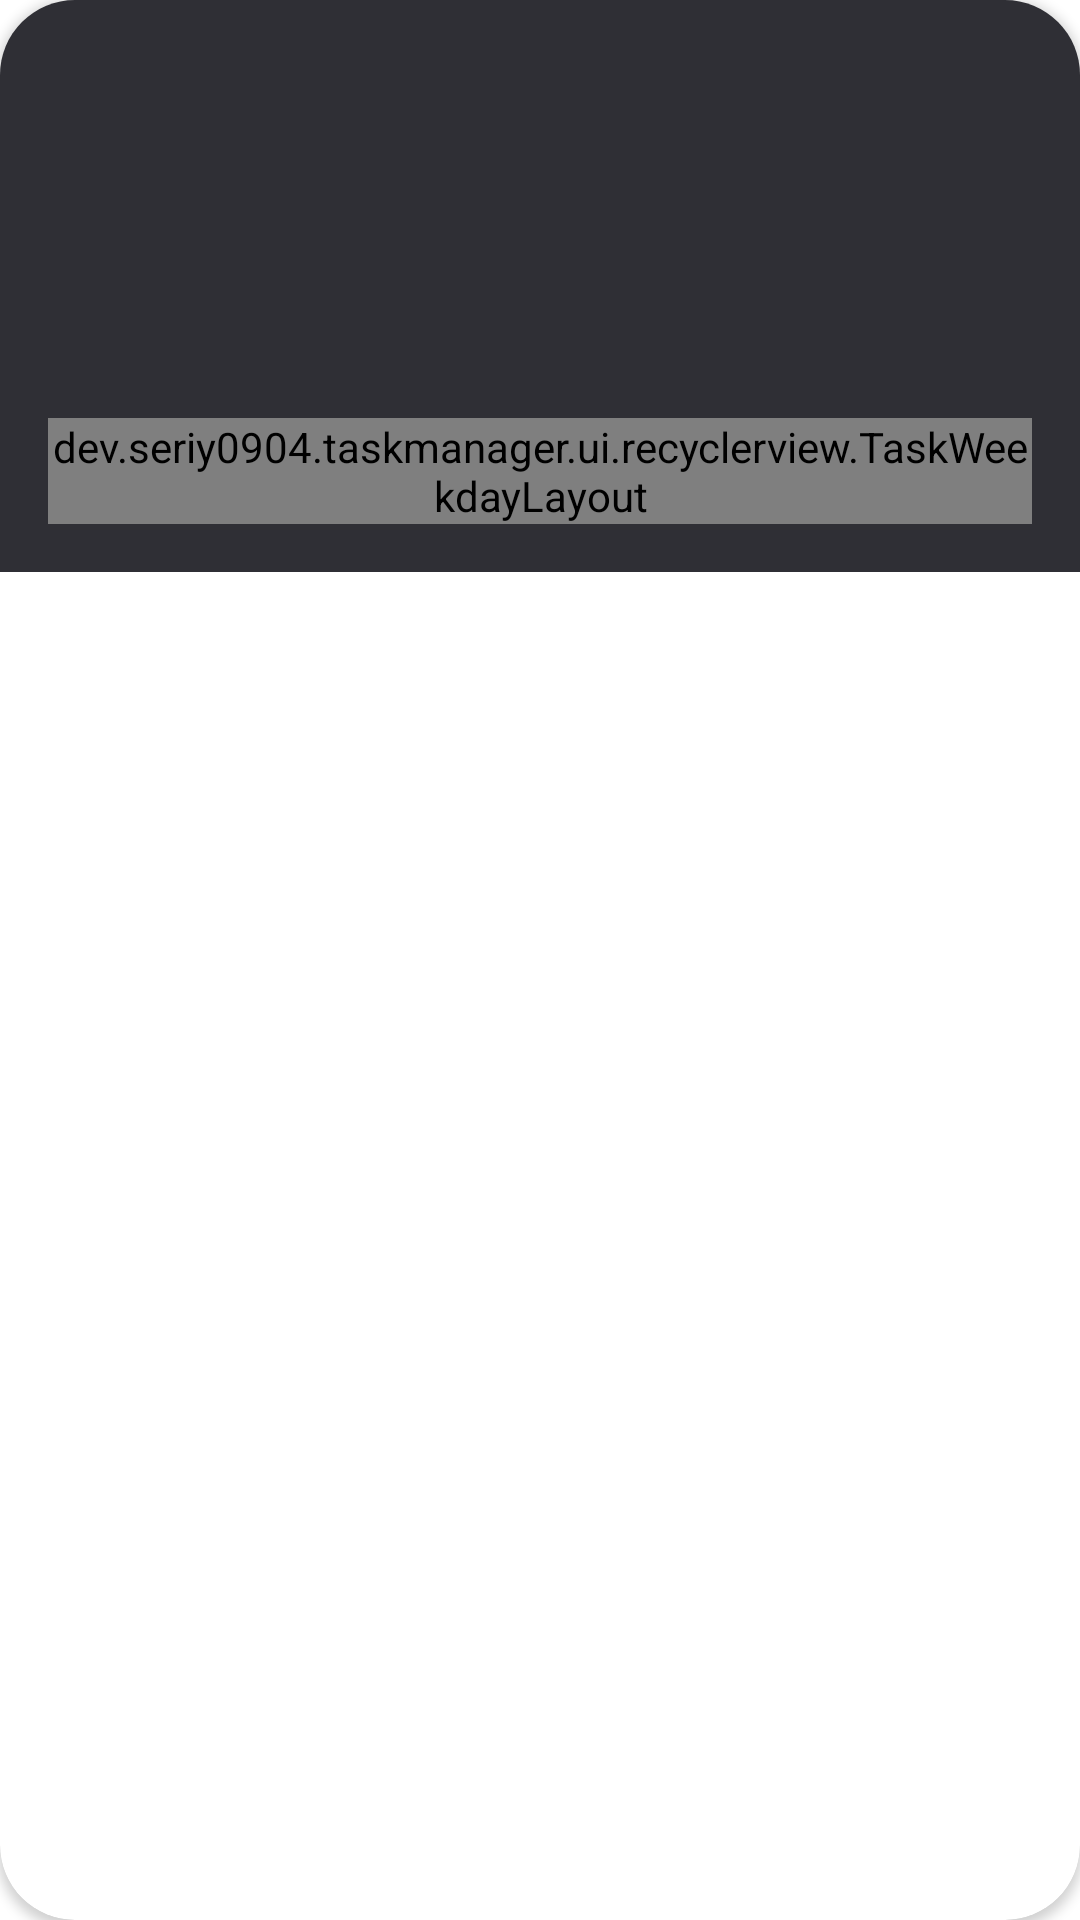

Produce the Android XML layout that renders to this screen, including the resource entries it uses.
<!-- AndroidManifest.xml: application theme Theme.TaskManager -->
<!-- res/layout/task_main_list_item.xml -->
<?xml version="1.0" encoding="utf-8"?>
<androidx.cardview.widget.CardView xmlns:android="http://schemas.android.com/apk/res/android"
    xmlns:app="http://schemas.android.com/apk/res-auto"
    android:layout_width="match_parent"
    android:layout_height="wrap_content"
    android:layout_marginHorizontal="12dp"
    android:id="@+id/task_item_main_layout"
    android:layout_marginVertical="6dp"
    app:cardCornerRadius="25dp">

    <LinearLayout
        android:layout_width="match_parent"
        android:layout_height="wrap_content"
        android:background="@color/dark_grey"
        android:orientation="vertical"
        android:padding="16dp">

        <TextView
            android:id="@+id/task_time"
            android:layout_width="match_parent"
            android:layout_height="wrap_content"
            android:textColor="@color/white"
            android:textSize="26sp" />

        <TextView
            android:id="@+id/task_name"
            android:layout_width="match_parent"
            android:layout_height="wrap_content"
            android:layout_marginTop="6dp"
            android:textColor="@color/white"
            android:textSize="22sp" />

        <TextView
            android:id="@+id/task_description"
            android:layout_width="match_parent"
            android:layout_height="wrap_content"
            android:layout_marginTop="6dp"
            android:textColor="@color/white"
            android:textSize="20sp" />

        <dev.seriy0904.taskmanager.ui.recyclerview.TaskWeekdayLayout
            android:layout_marginTop="20dp"
            android:id="@+id/task_weekday_layout"
            android:layout_width="wrap_content"
            android:layout_height="wrap_content">

            <ca.antonious.materialdaypicker.MaterialDayPicker
                android:id="@+id/task_weekday"
                android:layout_width="match_parent"
                android:layout_height="wrap_content"/>
        </dev.seriy0904.taskmanager.ui.recyclerview.TaskWeekdayLayout>

    </LinearLayout>
</androidx.cardview.widget.CardView>
<!-- resources referenced by this layout -->
<resources>
  <color name="dark_grey">#2F2F35</color>
  <color name="white">#FFFFFFFF</color>
  <style name="Theme.TaskManager" parent="Theme.MaterialComponents.DayNight.DarkActionBar">
          
          <item name="colorPrimary">@color/purple_500</item>
          <item name="colorPrimaryVariant">@color/purple_700</item>
          <item name="colorOnPrimary">@color/white</item>
          
          <item name="colorSecondary">@color/teal_200</item>
          <item name="colorSecondaryVariant">@color/teal_700</item>
          <item name="colorOnSecondary">@color/black</item>
          
          <item name="android:statusBarColor" tools:targetApi="l">?attr/colorPrimaryVariant</item>
          
      </style>
  <color name="purple_500">#FF6200EE</color>
  <color name="purple_700">#FF3700B3</color>
  <color name="teal_200">#FF03DAC5</color>
  <color name="teal_700">#FF018786</color>
  <color name="black">#FF000000</color>
</resources>
